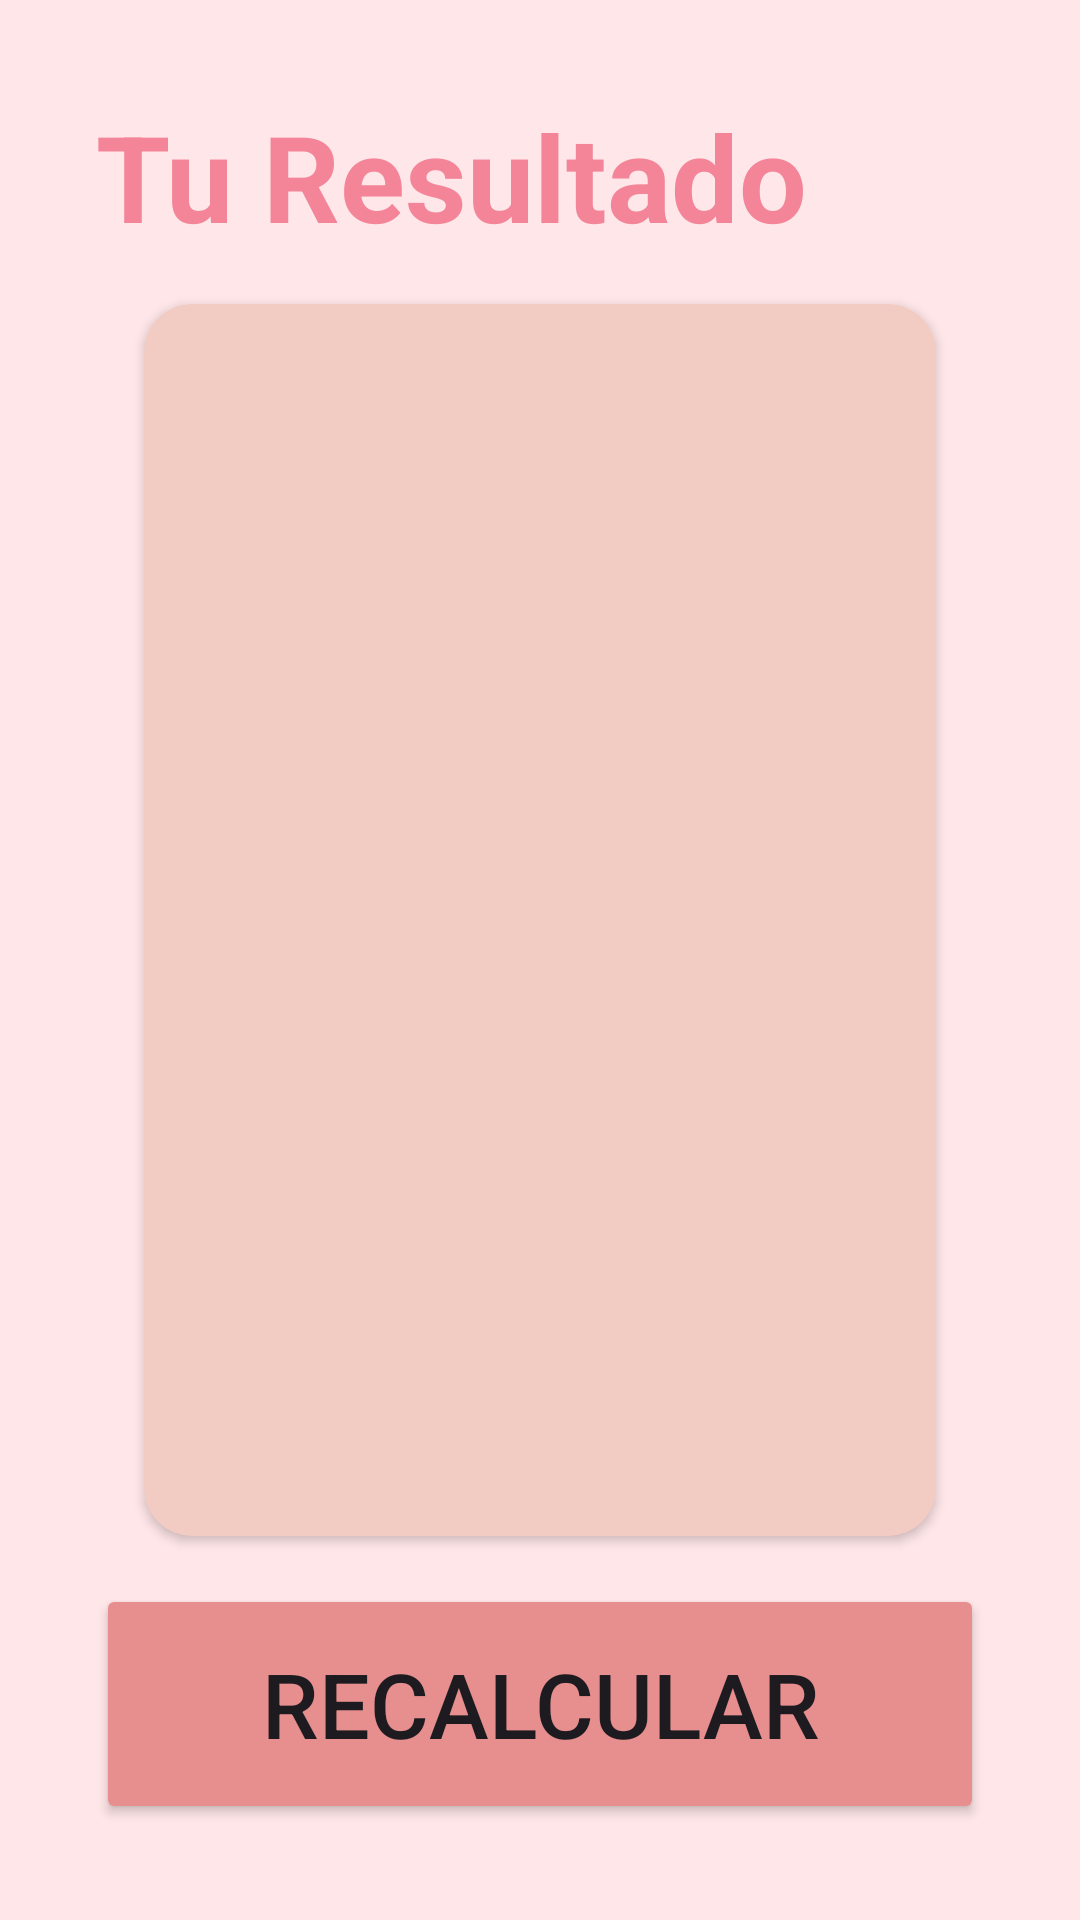

Layout XML and referenced resources for this Android screen:
<!-- AndroidManifest.xml: application theme Theme.AndroidExample1 -->
<!-- res/layout/activity_result_imc.xml -->
<?xml version="1.0" encoding="utf-8"?>
<androidx.constraintlayout.widget.ConstraintLayout xmlns:android="http://schemas.android.com/apk/res/android"
    xmlns:app="http://schemas.android.com/apk/res-auto"
    xmlns:tools="http://schemas.android.com/tools"
    android:layout_width="match_parent"
    android:layout_height="match_parent"
    android:padding="32dp"
    tools:context=".ImcAppCalculator.ResultImcActivity"
    android:background="@color/background_app">
    <TextView
        android:id="@+id/tvTitle"
        android:layout_width="wrap_content"
        android:layout_height="wrap_content"
        app:layout_constraintTop_toTopOf="parent"
        app:layout_constraintStart_toStartOf="parent"
        android:text="@string/result"
        android:textSize="40sp"
        android:textStyle="bold"
        android:textColor="@color/background_button"/>
    <androidx.cardview.widget.CardView
        android:layout_width="0dp"
        android:layout_height="0dp"
        app:layout_constraintTop_toBottomOf="@id/tvTitle"
        app:layout_constraintBottom_toTopOf="@id/btnRecalculate"
        app:layout_constraintStart_toStartOf="parent"
        app:layout_constraintEnd_toEndOf="parent"
        app:cardCornerRadius="16dp"
        app:cardBackgroundColor="@color/background_component"
        android:layout_margin="16dp">
        <androidx.appcompat.widget.LinearLayoutCompat
            android:layout_width="match_parent"
            android:layout_height="match_parent"
            android:gravity="center"
            android:orientation="vertical">
            <TextView
                android:id="@+id/tvStatus"
                android:layout_width="wrap_content"
                android:layout_height="wrap_content"
                app:layout_constraintTop_toTopOf="parent"
                app:layout_constraintStart_toStartOf="parent"
                tools:text="Normal"
                android:textSize="40sp"
                android:textStyle="bold"
                android:textColor="@color/title_text"/>
            <TextView
                android:id="@+id/tvImc"
                android:layout_width="wrap_content"
                android:layout_height="wrap_content"
                app:layout_constraintTop_toTopOf="parent"
                app:layout_constraintStart_toStartOf="parent"
                tools:text="20"
                android:textSize="80sp"
                android:textStyle="bold"
                android:textColor="@color/title_text"/>
            <TextView
                android:id="@+id/tvDescription"
                android:layout_width="wrap_content"
                android:layout_height="wrap_content"
                app:layout_constraintTop_toTopOf="parent"
                app:layout_constraintStart_toStartOf="parent"
                tools:text="Lorem ipsumafdfsdfsdfsdf sdffsfdsfsdfsdfsfds sdfsd"
                android:textAlignment="center"
                android:textSize="30sp"

                android:textColor="@color/title_text"/>
        </androidx.appcompat.widget.LinearLayoutCompat>

    </androidx.cardview.widget.CardView>

    <Button
        android:id="@+id/btnRecalculate"
        android:layout_width="0dp"
        android:layout_height="80dp"
        android:text="@string/recalculate"
        android:textSize="30sp"
        android:textAllCaps="true"
        app:layout_constraintEnd_toEndOf="parent"
        app:layout_constraintStart_toStartOf="parent"
        app:layout_constraintBottom_toBottomOf="parent"
        android:backgroundTint="@color/background_component_selected"
        />
</androidx.constraintlayout.widget.ConstraintLayout>
<!-- resources referenced by this layout -->
<resources>
  <color name="background_app">#FFE6E8</color>
  <color name="background_button">#F48498</color>
  <color name="background_component">#F2CCC3</color>
  <color name="background_component_selected">#E78F8E</color>
  <color name="title_text">#FFFFFF</color>
  <string name="recalculate">Recalcular</string>
  <string name="result">Tu Resultado</string>
  <style name="Theme.AndroidExample1" parent="Theme.MaterialComponents.DayNight.DarkActionBar">
          
          <item name="colorPrimary">@color/purple_500</item>
          <item name="colorPrimaryVariant">@color/purple_700</item>
          <item name="colorOnPrimary">@color/white</item>
          
          <item name="colorSecondary">@color/teal_200</item>
          <item name="colorSecondaryVariant">@color/teal_700</item>
          <item name="colorOnSecondary">@color/black</item>
          
          <item name="android:statusBarColor">?attr/colorPrimaryVariant</item>
          
      </style>
  <color name="purple_500">#FF6200EE</color>
  <color name="purple_700">#FF3700B3</color>
  <color name="white">#FFFFFFFF</color>
  <color name="teal_200">#FF03DAC5</color>
  <color name="teal_700">#FF018786</color>
  <color name="black">#FF000000</color>
</resources>
